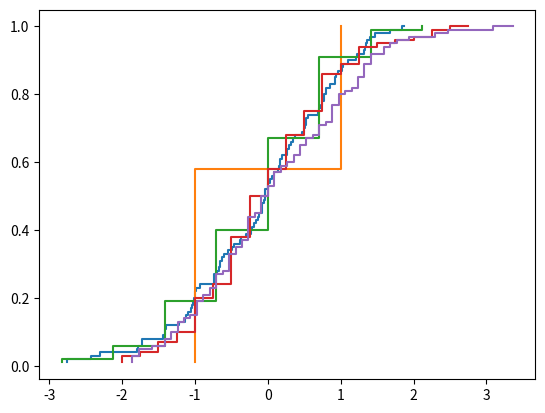

Generate this figure with matplotlib:
import numpy as np
import math
import matplotlib.pyplot as plt

eps = 0.0025
n = math.ceil(1/4/eps)

k_array = [1, 8, 64, 512]
k = k_array[1]
Z=np.random.randn(n)

plt.step(sorted(Z), np.arange(1,n+1)/float(n))
for k in k_array:
    Y_k = np.sum(np.sign(np.random.randn(n, k))*np.sqrt(1./k), axis=1) 
    plt.step(sorted(Y_k), np.arange(1,n+1)/float(n))

plt.show()